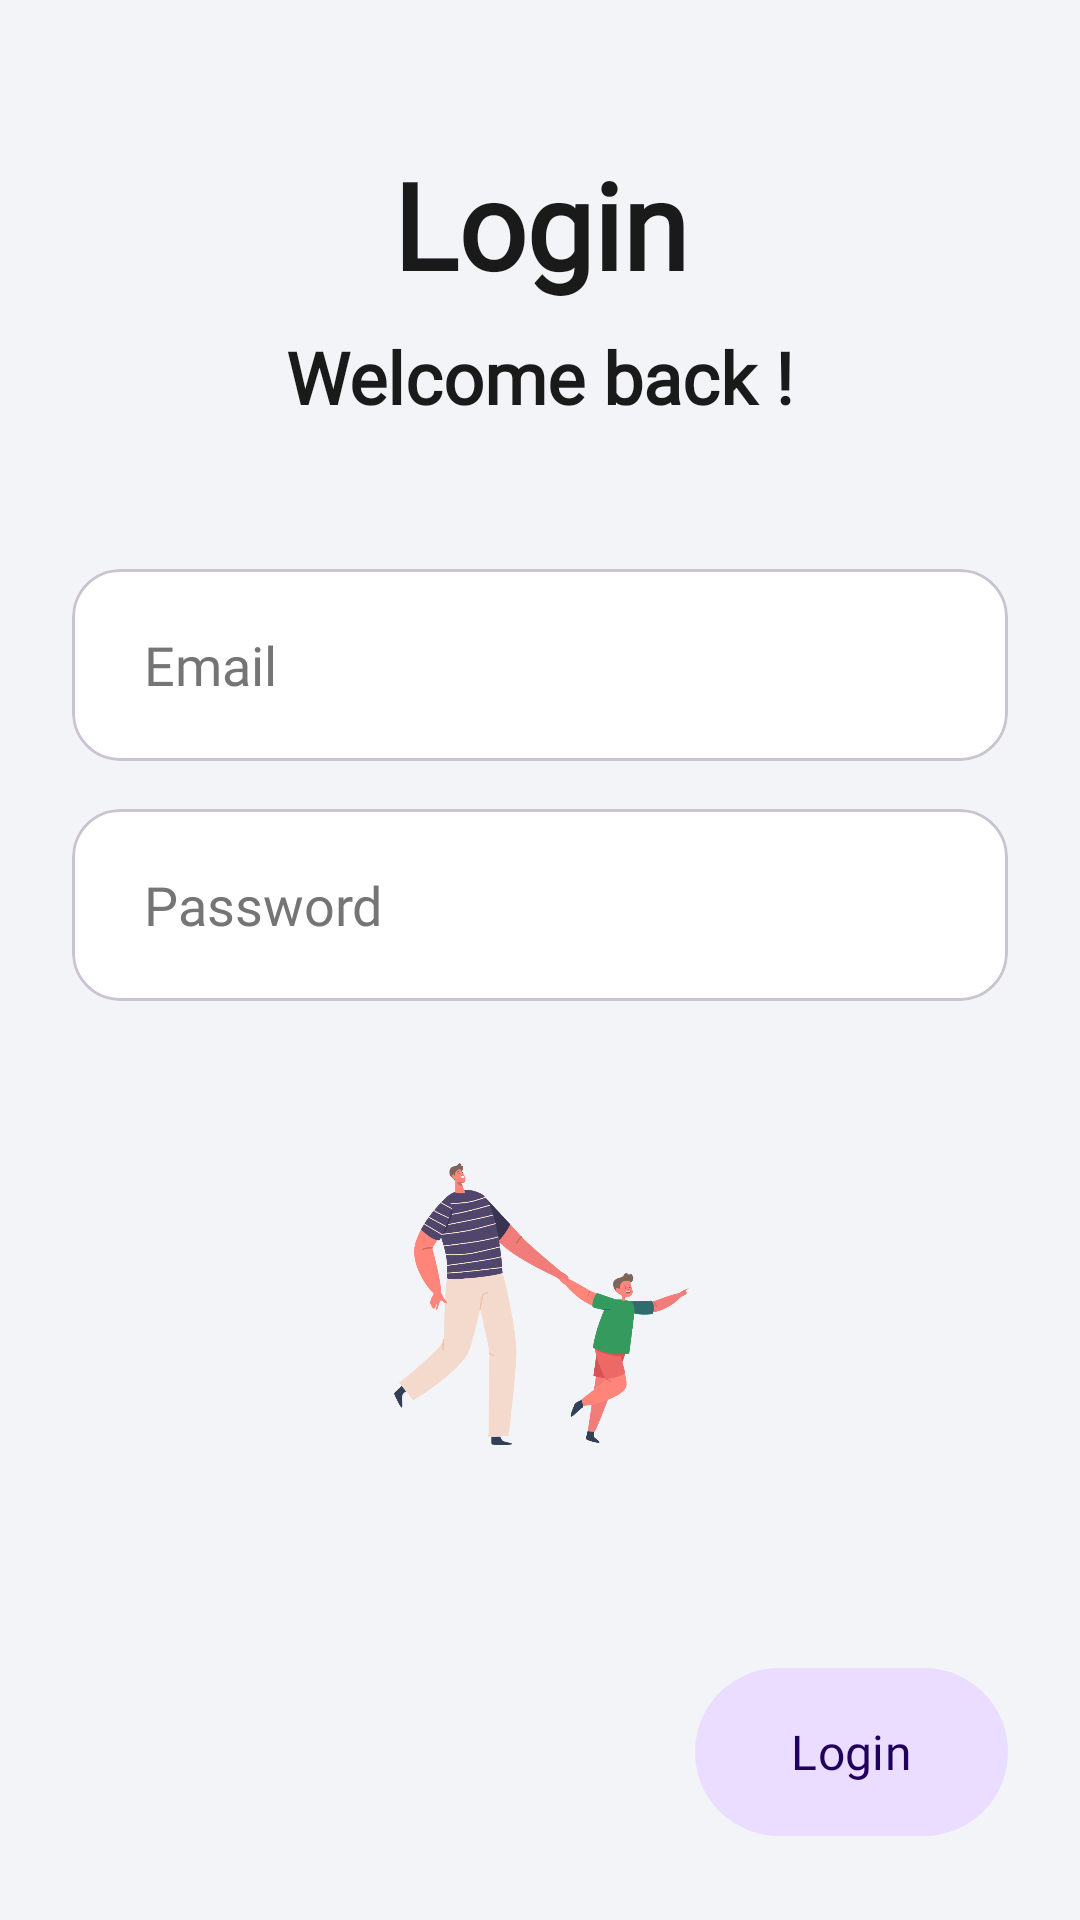

Layout XML and referenced resources for this Android screen:
<!-- AndroidManifest.xml: application theme Theme.ChildControl -->
<!-- res/layout/activity_login.xml -->
<?xml version="1.0" encoding="utf-8"?>
<androidx.constraintlayout.widget.ConstraintLayout xmlns:android="http://schemas.android.com/apk/res/android"
    xmlns:app="http://schemas.android.com/apk/res-auto"
    android:id="@+id/main"
    android:layout_width="match_parent"
    android:layout_height="match_parent"
    android:background="?attr/colorSurface">

    <TextView
        android:id="@+id/tvLoginTitle"
        android:layout_width="wrap_content"
        android:layout_height="wrap_content"
        android:layout_marginTop="@dimen/section_margin_top"
        android:fontFamily="@font/baloo"
        android:text="Login"
        android:textColor="?attr/colorOnSurface"
        android:textSize="@dimen/text_size_h1"
        android:textStyle="bold"
        app:layout_constraintEnd_toEndOf="parent"
        app:layout_constraintStart_toStartOf="parent"
        app:layout_constraintTop_toTopOf="parent" />

    <TextView
        android:id="@+id/tvLoginSubtitle"
        android:layout_width="wrap_content"
        android:layout_height="wrap_content"
        android:layout_marginTop="@dimen/element_spacing_small"
        android:fontFamily="@font/lexend_deca"
        android:text="Welcome back !"
        android:textColor="?attr/colorOnSurface"
        android:textSize="@dimen/text_size_h3"
        android:textStyle="bold"
        app:layout_constraintEnd_toEndOf="parent"
        app:layout_constraintStart_toStartOf="parent"
        app:layout_constraintTop_toBottomOf="@id/tvLoginTitle" />

    <com.google.android.material.card.MaterialCardView
        android:id="@+id/cardEmail"
        android:layout_width="match_parent"
        android:layout_height="@dimen/input_field_height"
        android:layout_marginHorizontal="@dimen/element_spacing_large"
        android:layout_marginTop="@dimen/section_margin_top"
        app:cardCornerRadius="@dimen/card_corner_radius"
        app:cardElevation="0dp"
        app:cardBackgroundColor="?attr/colorSurfaceVariant"
        app:layout_constraintTop_toBottomOf="@id/tvLoginSubtitle">
        <EditText
            android:id="@+id/etEmail"
            android:layout_width="match_parent"
            android:layout_height="match_parent"
            android:background="@null"
            android:hint="Email"
            android:paddingHorizontal="@dimen/element_spacing_large"
            android:inputType="textEmailAddress"
            android:fontFamily="@font/lexend_deca"
            android:textColor="?attr/colorOnSurface"
            android:textColorHint="?attr/colorOnSurfaceVariant"
            android:autofillHints="emailAddress" />
    </com.google.android.material.card.MaterialCardView>

    <com.google.android.material.card.MaterialCardView
        android:id="@+id/cardPassword"
        android:layout_width="match_parent"
        android:layout_height="@dimen/input_field_height"
        android:layout_marginHorizontal="@dimen/element_spacing_large"
        android:layout_marginTop="@dimen/element_spacing_medium"
        app:cardCornerRadius="@dimen/card_corner_radius"
        app:cardElevation="0dp"
        app:cardBackgroundColor="?attr/colorSurfaceVariant"
        app:layout_constraintTop_toBottomOf="@id/cardEmail">
        <EditText
            android:id="@+id/etPassword"
            android:layout_width="match_parent"
            android:layout_height="match_parent"
            android:background="@null"
            android:hint="Password"
            android:paddingHorizontal="@dimen/element_spacing_large"
            android:inputType="textPassword"
            android:fontFamily="@font/lexend_deca"
            android:textColor="?attr/colorOnSurface"
            android:textColorHint="?attr/colorOnSurfaceVariant"
            android:autofillHints="password" />
    </com.google.android.material.card.MaterialCardView>

    <ImageView
        android:id="@+id/ivIllustration"
        android:layout_width="match_parent"
        android:layout_height="0dp"
        android:layout_marginTop="@dimen/element_spacing_extra_large"
        android:layout_marginBottom="@dimen/element_spacing_extra_large"
        android:scaleType="fitCenter"
        android:src="@drawable/login"
        app:layout_constraintBottom_toTopOf="@id/bottomBar"
        app:layout_constraintTop_toBottomOf="@id/cardPassword" />

    <androidx.constraintlayout.widget.ConstraintLayout
        android:id="@+id/bottomBar"
        android:layout_width="match_parent"
        android:layout_height="wrap_content"
        android:padding="@dimen/element_spacing_large"
        app:layout_constraintBottom_toBottomOf="parent">

        <ImageView
            android:id="@+id/btnBack"
            android:layout_width="@dimen/icon_size_medium"
            android:layout_height="@dimen/icon_size_medium"
            android:padding="@dimen/element_spacing_small"
            android:src="@drawable/left_side"
            app:layout_constraintBottom_toBottomOf="parent"
            app:layout_constraintStart_toStartOf="parent"
            app:layout_constraintTop_toTopOf="parent"
            android:contentDescription="Back" />

        <com.google.android.material.button.MaterialButton
            android:id="@+id/btnLogin"
            android:layout_width="wrap_content"
            android:layout_height="@dimen/input_field_height"
            android:paddingHorizontal="@dimen/element_spacing_extra_large"
            android:text="Login"
            android:textAllCaps="false"
            android:textSize="@dimen/text_size_body"
            android:fontFamily="@font/lexend_deca"
            app:backgroundTint="?attr/colorPrimaryContainer"
            android:textColor="?attr/colorOnPrimaryContainer"
            app:cornerRadius="@dimen/button_corner_radius"
            app:layout_constraintBottom_toBottomOf="parent"
            app:layout_constraintEnd_toEndOf="parent"
            app:layout_constraintTop_toTopOf="parent" />

    </androidx.constraintlayout.widget.ConstraintLayout>

</androidx.constraintlayout.widget.ConstraintLayout>
<!-- resources referenced by this layout -->
<resources>
  <dimen name="button_corner_radius">28dp</dimen>
  <dimen name="card_corner_radius">16dp</dimen>
  <dimen name="element_spacing_extra_large">32dp</dimen>
  <dimen name="element_spacing_large">24dp</dimen>
  <dimen name="element_spacing_medium">16dp</dimen>
  <dimen name="element_spacing_small">8dp</dimen>
  <dimen name="icon_size_medium">40dp</dimen>
  <dimen name="input_field_height">64dp</dimen>
  <dimen name="section_margin_top">48dp</dimen>
  <dimen name="text_size_body">16sp</dimen>
  <dimen name="text_size_h1">40sp</dimen>
  <dimen name="text_size_h3">24sp</dimen>
  <!-- drawable login: png bitmap (drawable, 154009 bytes) -->
  <style name="Theme.ChildControl" parent="Theme.Material3.Light.NoActionBar">
          <item name="colorPrimary">@color/kidly_blue</item>
          <item name="colorOnPrimary">#FFFFFF</item>
  
          
          <item name="colorSurface">@color/ghost_gray</item>
          <item name="android:windowBackground">@color/ghost_gray</item>
          <item name="colorOnSurface">@color/color_on_surface</item>
  
          
          <item name="colorSurfaceVariant">#FFFFFF</item>
          <item name="colorOnSurfaceVariant">@color/color_on_surface_variant</item>
  
          <item name="android:statusBarColor">@android:color/transparent</item>
          <item name="android:navigationBarColor">@android:color/transparent</item>
          <item name="android:windowLightStatusBar" tools:targetApi="m">true</item>
          <item name="android:windowLayoutInDisplayCutoutMode" tools:targetApi="p">shortEdges</item>
      </style>
  <color name="kidly_blue">#6AB7F2</color>
  <color name="ghost_gray">#F2F4F7</color>
  <color name="color_on_surface">#1A1A1A</color>
  <color name="color_on_surface_variant">#757575</color>
</resources>
